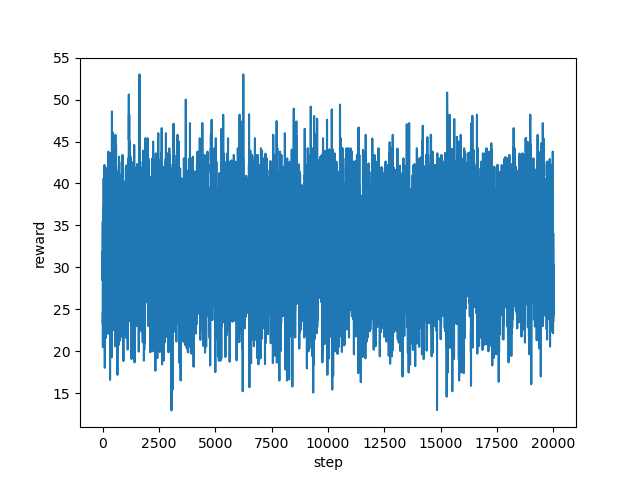

The file beside this chart, header and first rows:
step, reward
0, 31.0
1, 30.12
2, 31.92
3, 31.68
4, 29.32
5, 28.44
6, 34.56
7, 33.68
8, 30.56
9, 35.48
10, 26.44
11, 28.76
12, 28.6
13, 23.2
14, 24.4
15, 24.68
16, 20.48
17, 22.72
18, 26.4
19, 26.92
20, 28.32
21, 28.4
22, 31.8
23, 29.4
24, 30.16
25, 26.6
26, 31.6
27, 32.2
28, 35.4
29, 28.2
30, 27.52
31, 31.12
32, 34.68
33, 33.12
34, 31.4
35, 32.84
36, 27.28
37, 32.2
38, 29.24
39, 31.36
40, 35.16
41, 31.88
42, 32.2
43, 37.12
44, 33.8
45, 33.52
46, 36.96
47, 39.8
48, 40.6
49, 40.6
50, 38.6
51, 36.6
52, 37.8
53, 34.24
54, 29.72
55, 33.72
56, 31.08
57, 32.04
58, 32.44
59, 34.68
... 19,940 more rows
